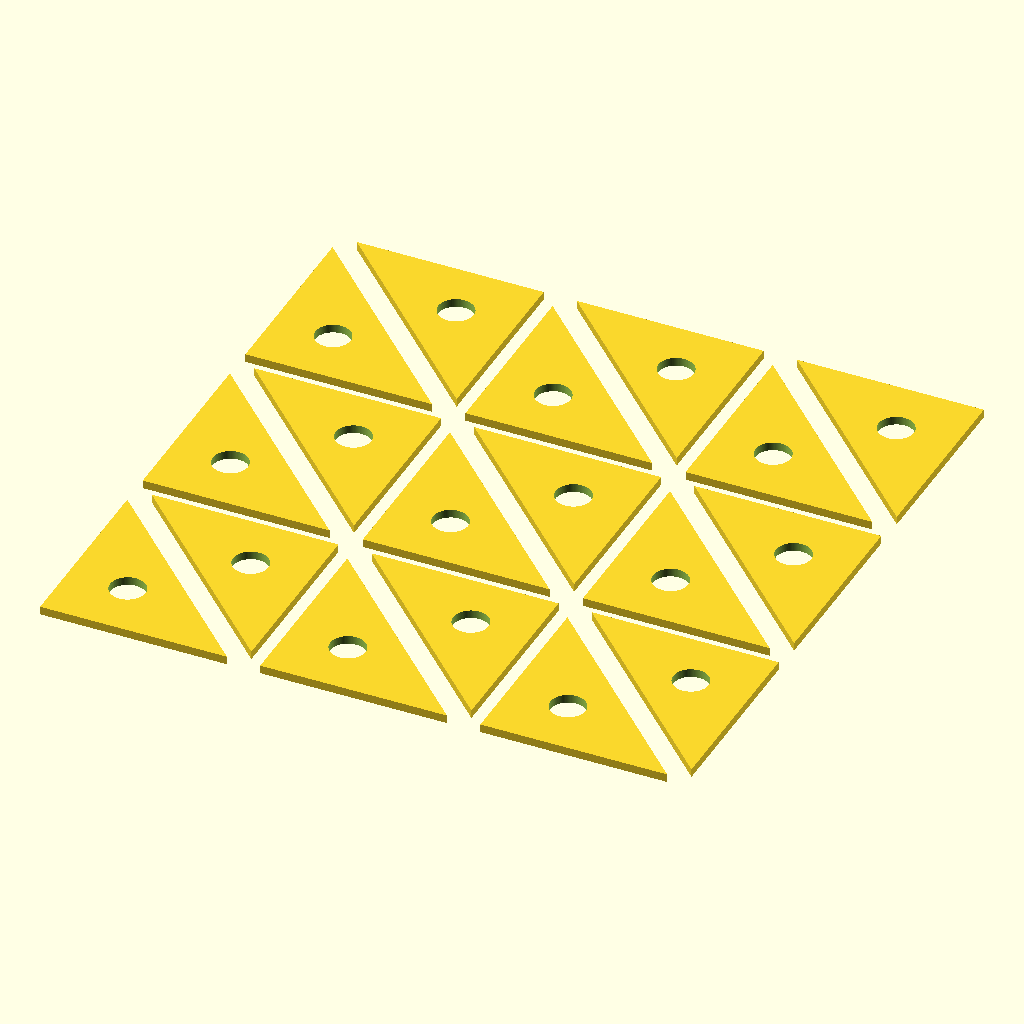
Cell 1: the model at its default parameters.
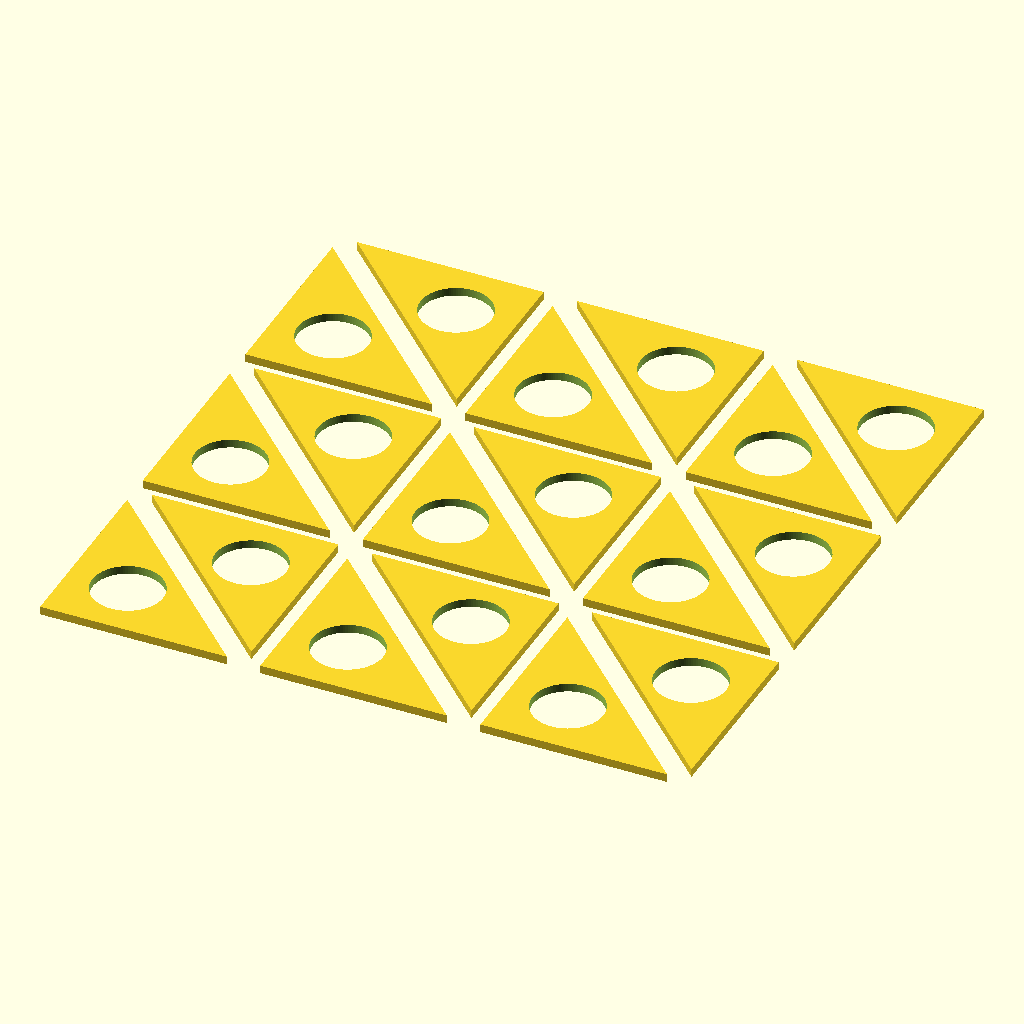
Cell 2: the same model with bolt = 8.5.
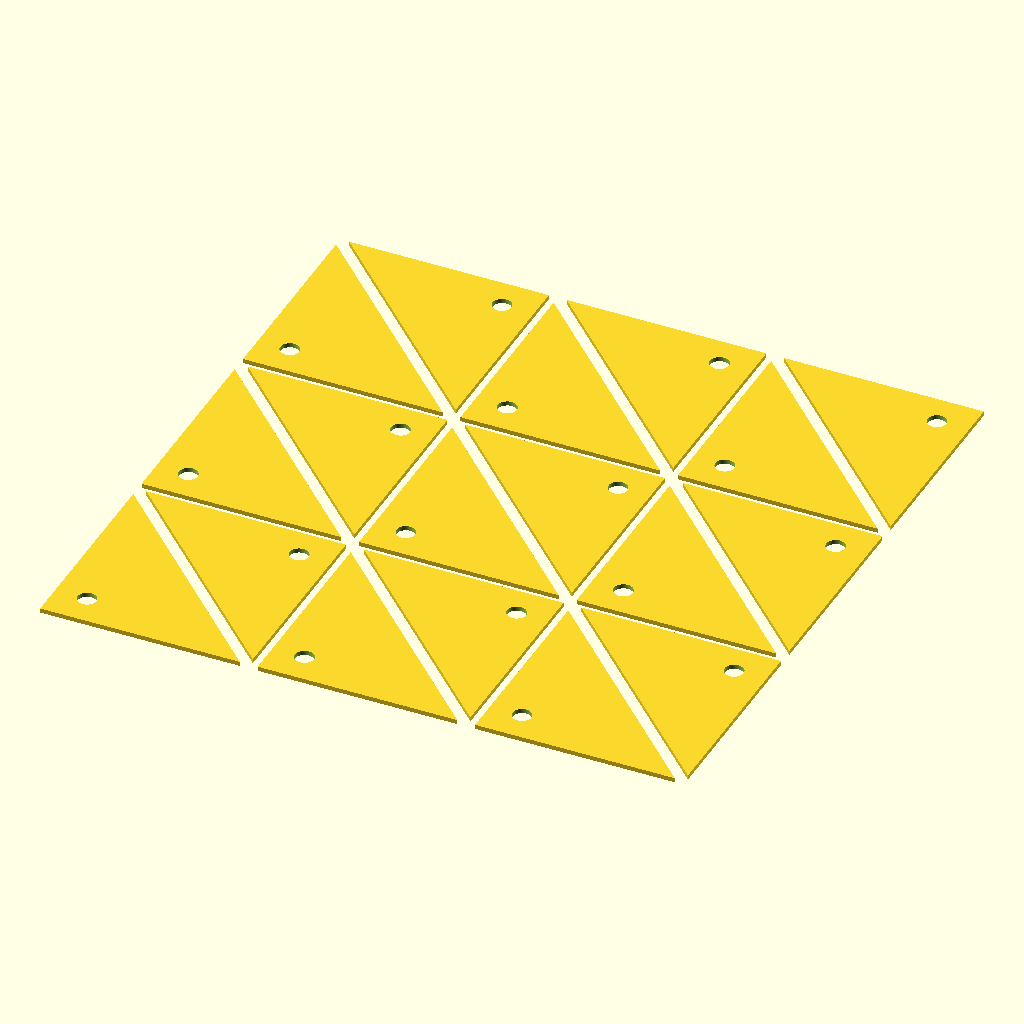
Cell 3: edge = 45 (everything else at default).
All cells are drawn from the same view direction (rotation 55°, 0°, 25°, orthographic, colour scheme Cornfield), but the view is re-fitted for each cell, so position and scale can differ between cells as well as the parameter.
The OpenSCAD source (CAD/mars_tube_fan_spacer.scad):
$fn=100;

bolt=4.25;
from_edge=5+4.4/2;
edge=22.5;

module spacer(){
    difference(){
        polygon(points=[[0, 0], [edge, 0], [0, edge]]);
        
        translate([from_edge,from_edge])
        circle(d=bolt);
    }
}

module sq(){
    for(i=[0:1]){
        rotate([0,0,i*180])
        translate([-i*(edge+2),-i*(edge+2),0])
        
        spacer();
    }
}

module cut() {
    for(i=[0:8]){
        if(i>5){
        translate([(i-6)*(edge+4),2*(edge+4),0])
        sq();
        }else if(i>2){
        translate([(i-3)*(edge+4),(edge+4),0])
        sq();
        }
        else {
        translate([i*(edge+4),0,0])
        sq();
        }
}
}
cut();
Customizer parameters (derived from the source; name, type, default, range or options):
bolt: number, default 4.25
edge: number, default 22.5
